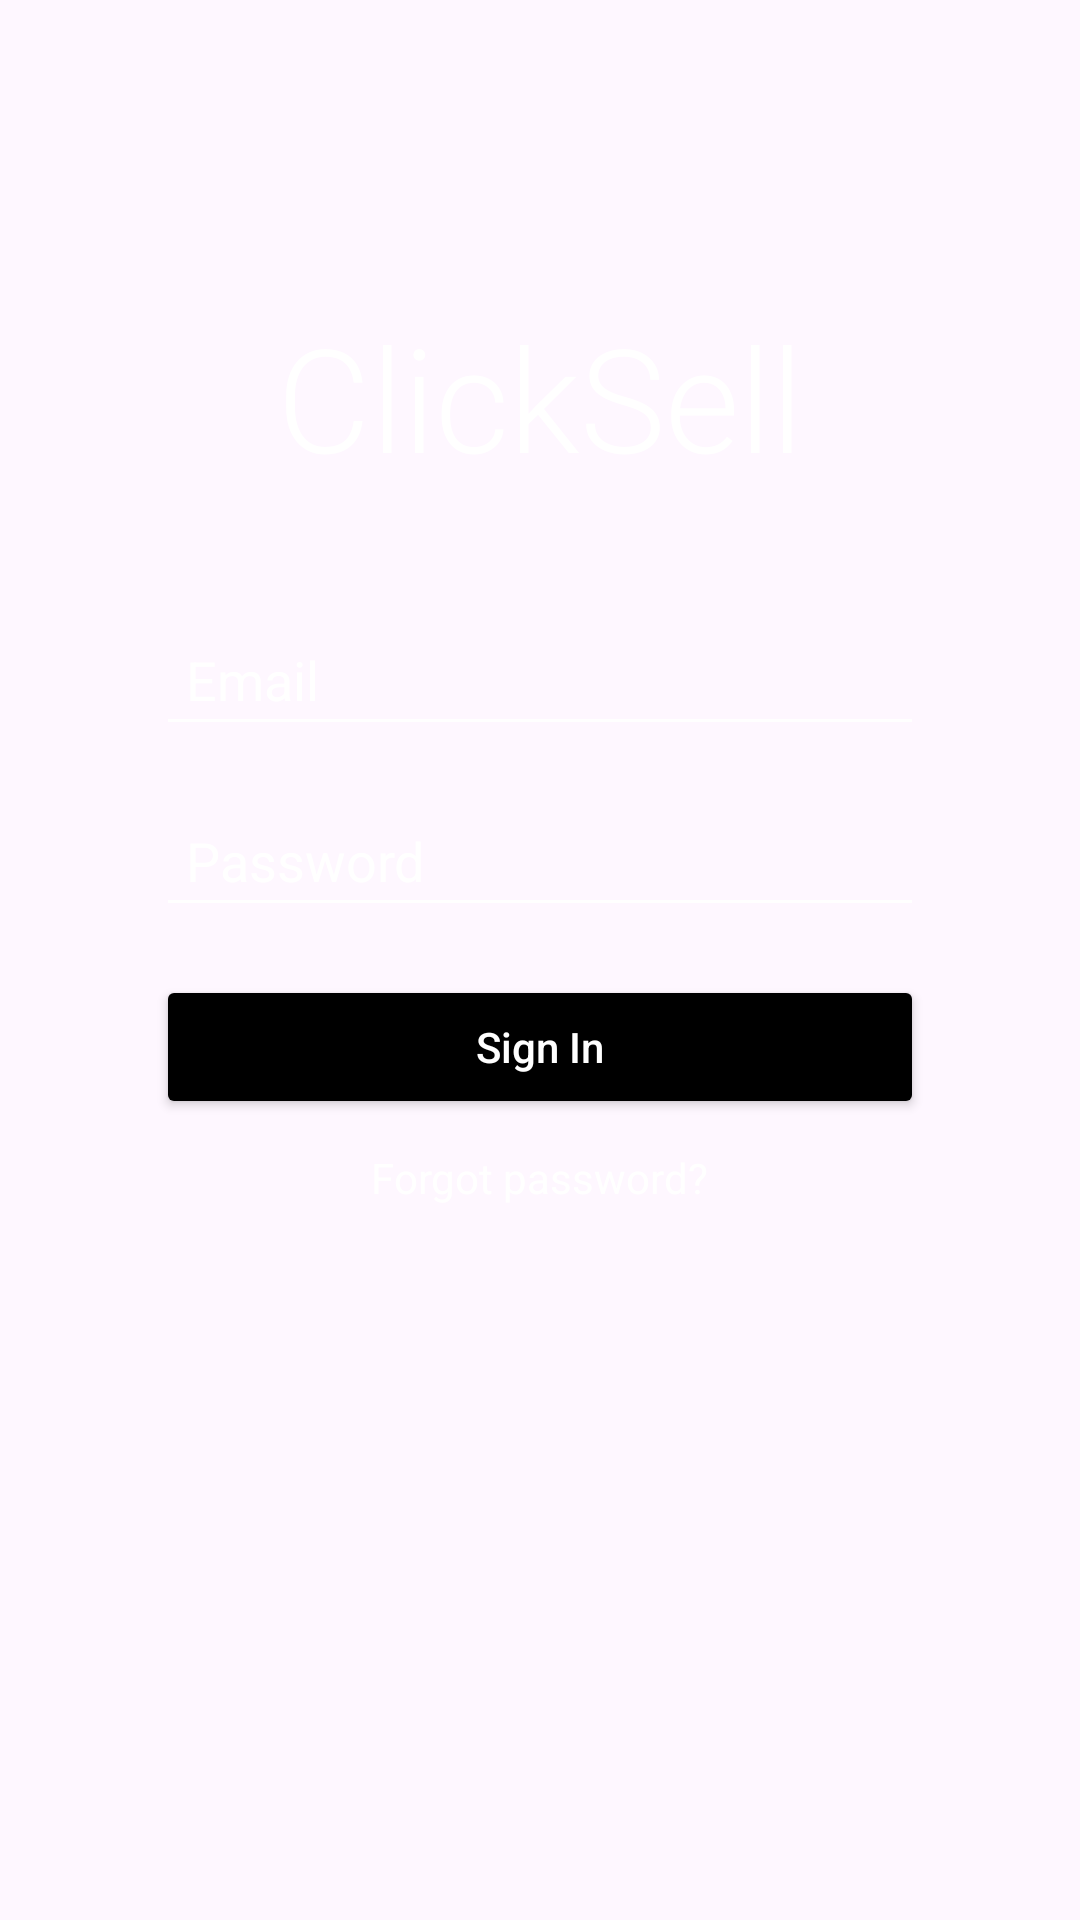

Layout XML and referenced resources for this Android screen:
<!-- AndroidManifest.xml: application theme Theme.ClicksellTrial2 -->
<!-- res/layout/activity_login.xml -->
<?xml version="1.0" encoding="utf-8"?>
<androidx.constraintlayout.widget.ConstraintLayout xmlns:android="http://schemas.android.com/apk/res/android"
    xmlns:app="http://schemas.android.com/apk/res-auto"
    xmlns:tools="http://schemas.android.com/tools"
    android:layout_width="match_parent"
    android:layout_height="match_parent"
    tools:context=".LoginActivity">

    
    <ImageView
        android:id="@+id/backgroundImage"
        android:layout_width="match_parent"
        android:layout_height="match_parent"
        android:scaleType="centerCrop"
        android:src="@drawable/appbg"
        android:contentDescription="Background image" />

    
    <ImageButton
        android:id="@+id/backButton"
        android:layout_width="40dp"
        android:layout_height="40dp"
        android:background="@android:color/transparent"
        android:src="@drawable/arrow"
        app:layout_constraintStart_toStartOf="parent"
        app:layout_constraintTop_toTopOf="parent"
        android:layout_marginStart="16dp"
        android:layout_marginTop="16dp" />

    
    <TextView
        android:id="@+id/tvTitle"
        android:layout_width="wrap_content"
        android:layout_height="wrap_content"
        android:text="ClickSell"
        android:textSize="48sp"
        android:fontFamily="sans-serif-light"
        android:textColor="#FFFFFF"
        app:layout_constraintTop_toTopOf="parent"
        app:layout_constraintStart_toStartOf="parent"
        app:layout_constraintEnd_toEndOf="parent"
        android:layout_marginTop="100dp" />

    
    <LinearLayout
        android:id="@+id/loginForm"
        android:layout_width="0dp"
        android:layout_height="wrap_content"
        android:orientation="vertical"
        android:background="@android:color/transparent"
        android:padding="20dp"
        android:layout_marginTop="20dp"
        app:layout_constraintTop_toBottomOf="@+id/tvTitle"
        app:layout_constraintStart_toStartOf="parent"
        app:layout_constraintEnd_toEndOf="parent"
        android:layout_marginStart="32dp"
        android:layout_marginEnd="32dp">

        
        <EditText
            android:id="@+id/etEmail"
            android:layout_width="match_parent"
            android:layout_height="wrap_content"
            android:hint="Email"
            android:inputType="textEmailAddress"
            android:backgroundTint="#FFFFFF"
            android:textColor="#FFFFFF"
            android:textColorHint="#FFFFFF"
            android:layout_marginBottom="16dp"
            android:padding="10dp" />

        
        <EditText
            android:id="@+id/etPassword"
            android:layout_width="match_parent"
            android:layout_height="wrap_content"
            android:hint="Password"
            android:inputType="textPassword"
            android:backgroundTint="#FFFFFF"
            android:textColor="#FFFFFF"
            android:textColorHint="#FFFFFF"
            android:layout_marginBottom="16dp"
            android:padding="10dp" />

        
        <Button
            android:id="@+id/btnSignIn"
            android:layout_width="match_parent"
            android:layout_height="wrap_content"
            android:text="Sign In"
            android:textColor="#FFFFFF"
            android:backgroundTint="#000000"
            android:textAllCaps="false" />

        
        <TextView
            android:id="@+id/tvForgotPassword"
            android:layout_width="wrap_content"
            android:layout_height="wrap_content"
            android:text="Forgot password?"
            android:textColor="#FFFFFF"
            android:textSize="14sp"
            android:layout_gravity="center"
            android:layout_marginTop="10dp" />

    </LinearLayout>

</androidx.constraintlayout.widget.ConstraintLayout>
<!-- resources referenced by this layout -->
<resources>
  <!-- drawable arrow: png bitmap (drawable, 3575 bytes) -->
  <style name="Theme.ClicksellTrial2" parent="Base.Theme.ClicksellTrial2" />
  <style name="Base.Theme.ClicksellTrial2" parent="Theme.Material3.DayNight.NoActionBar">
          
          
      </style>
</resources>
